Photos from the image-classification dataset "data" in the GitHub repository fletcherd3/Antarctic-Snowstorm-Classification. Its 2 classes are: clear, storm.

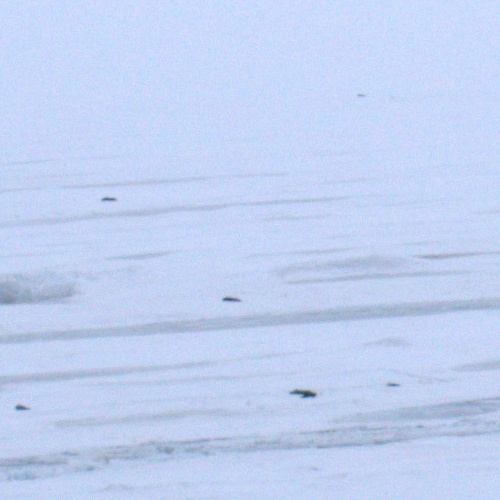
Label: clear

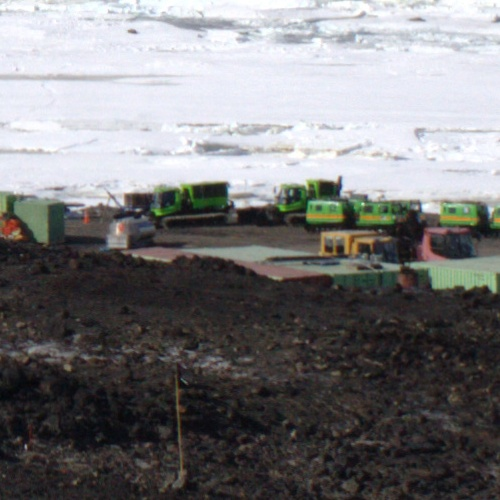
Label: clear

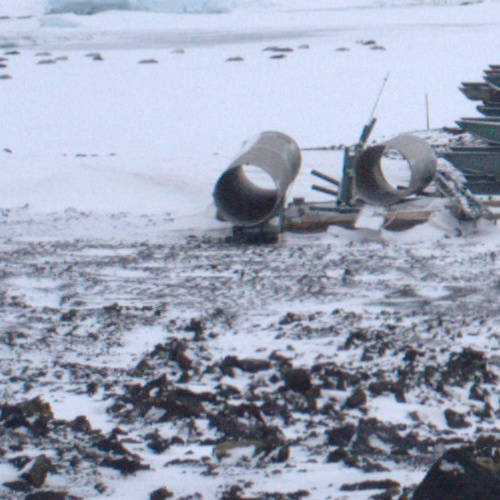
Label: clear

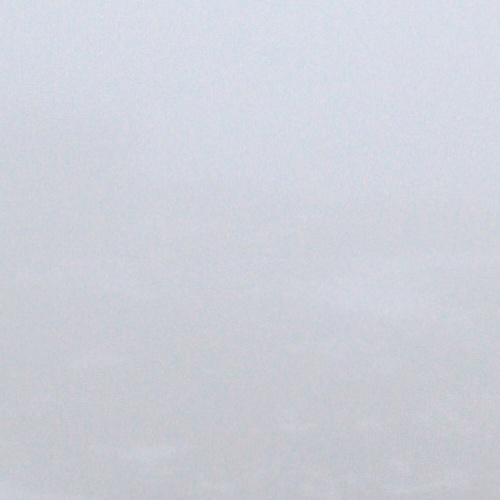
Label: storm

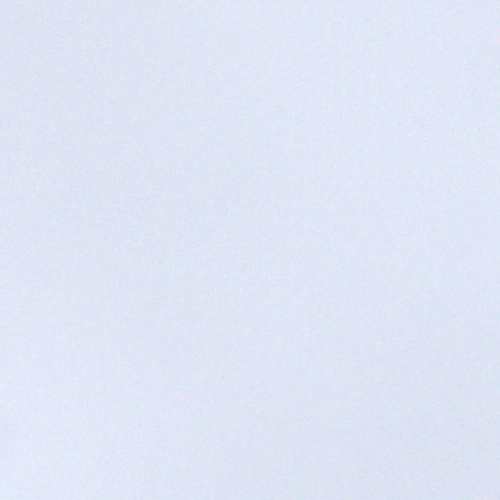
Label: storm

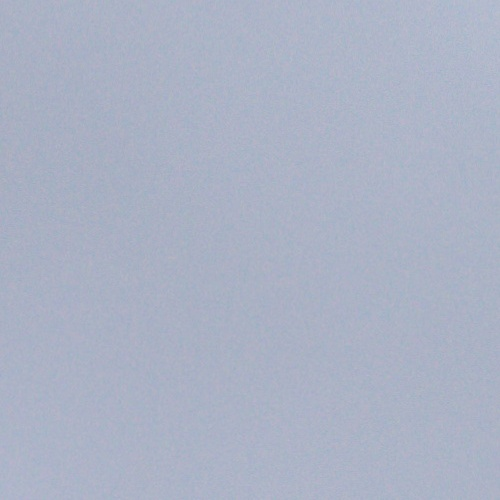
Label: storm
